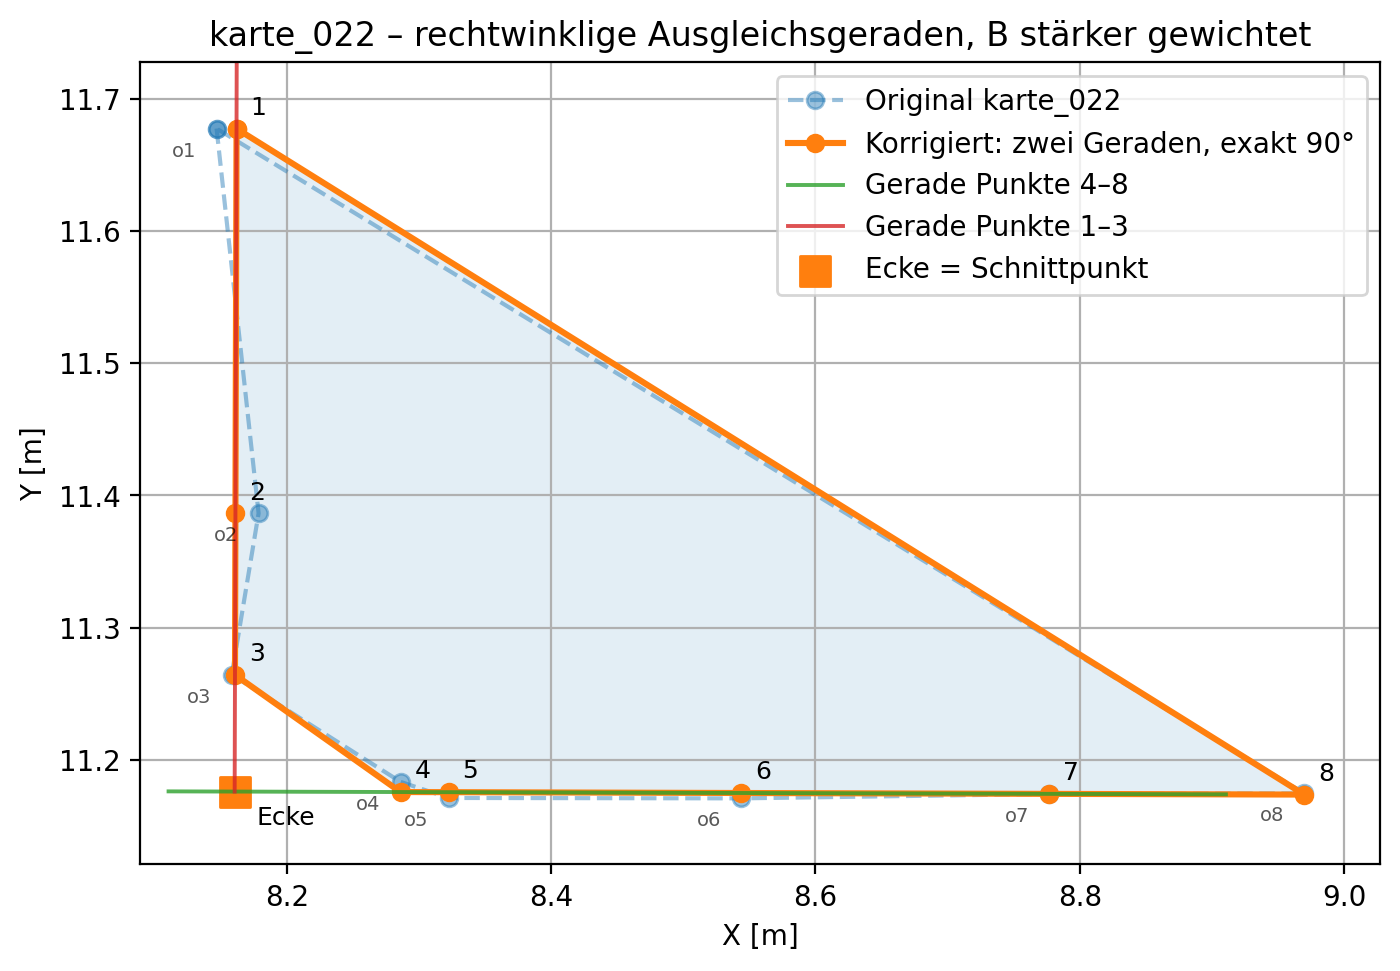

The file beside this chart, header and first rows:
X, Y
8.162, 11.68
8.161, 11.39
8.161, 11.26
8.286, 11.18
8.323, 11.18
8.544, 11.17
8.777, 11.17
8.97, 11.17
